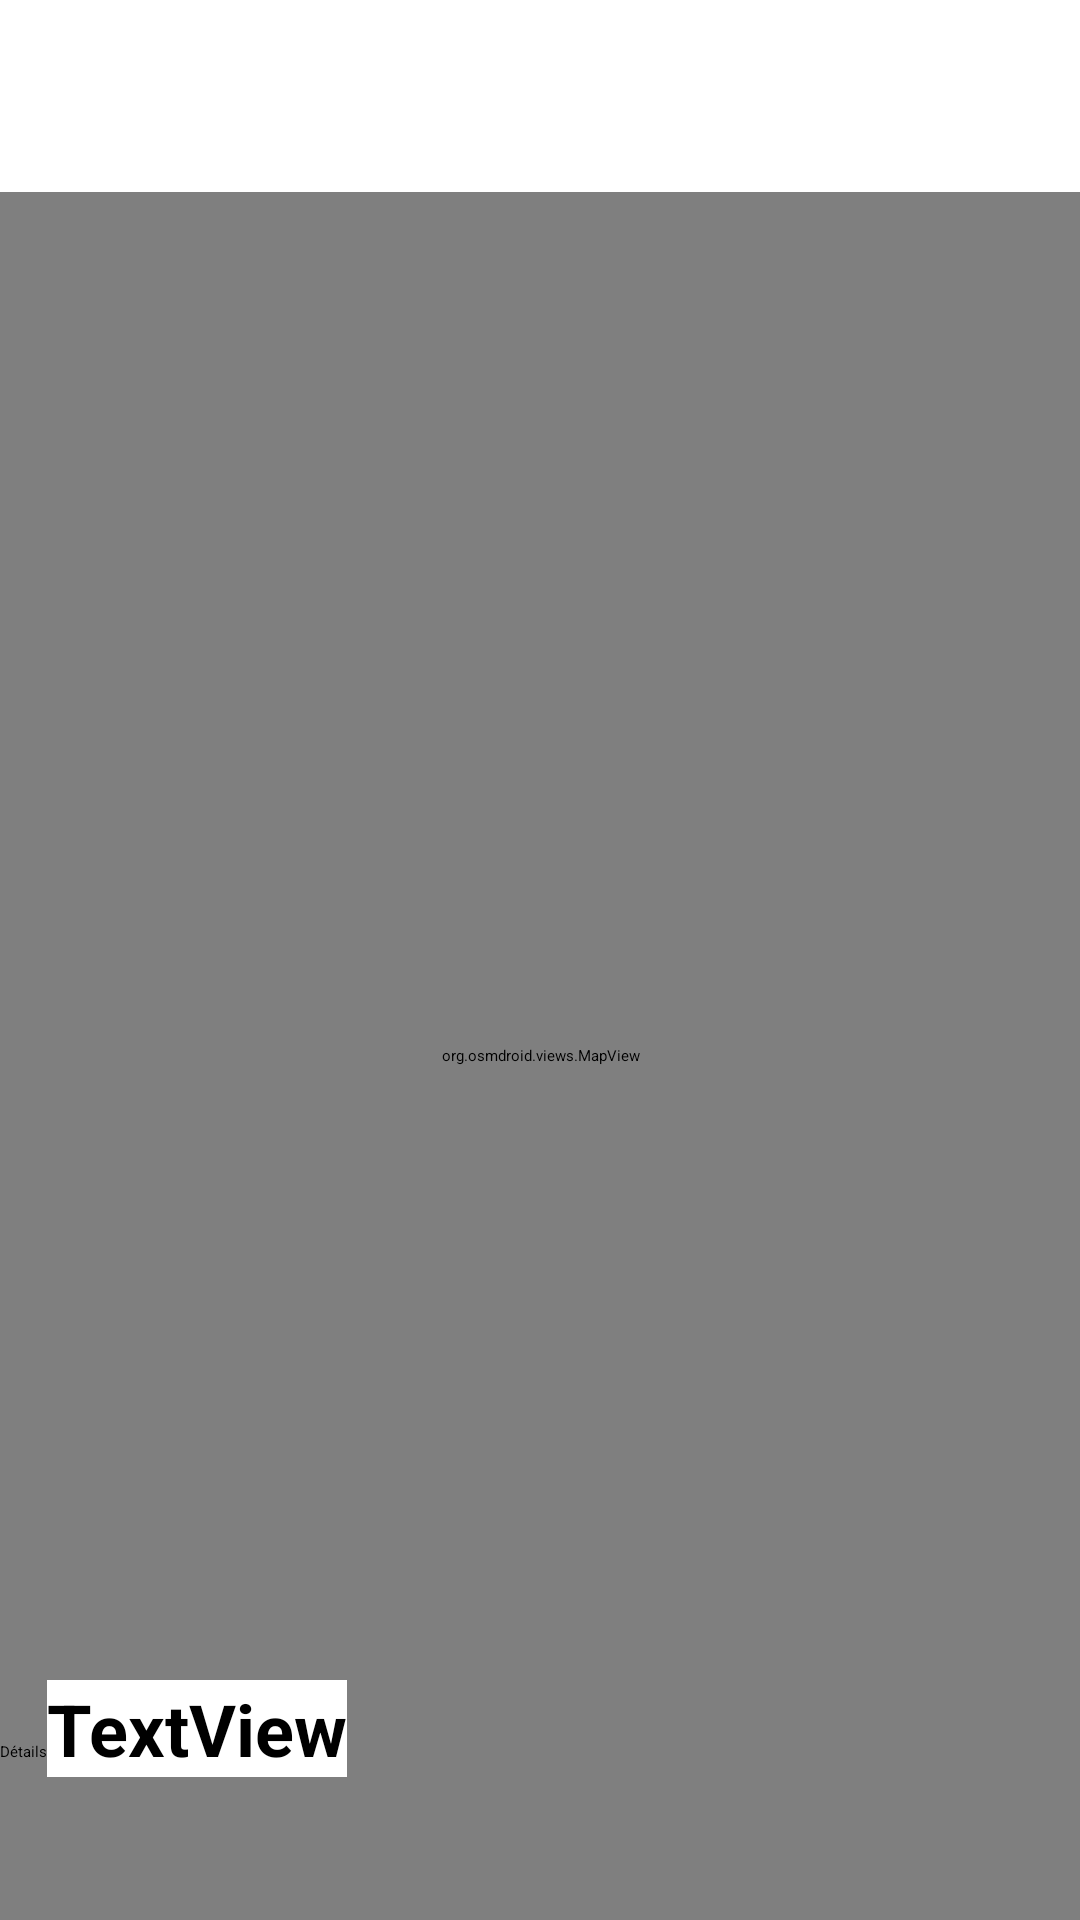

The Android layout XML behind this screen, and the referenced resources:
<!-- AndroidManifest.xml: application theme Theme.Restaurant -->
<!-- res/layout/activity_map.xml -->
<?xml version="1.0" encoding="utf-8"?>
<androidx.constraintlayout.widget.ConstraintLayout xmlns:android="http://schemas.android.com/apk/res/android"
    xmlns:app="http://schemas.android.com/apk/res-auto"
    xmlns:tools="http://schemas.android.com/tools"
    android:layout_width="fill_parent"
    android:layout_height="fill_parent"
    android:orientation="vertical">


    <androidx.appcompat.widget.Toolbar
        android:id="@+id/my_toolbar"
        android:layout_width="match_parent"
        android:layout_height="?attr/actionBarSize"
        android:background="?attr/colorPrimary"
        android:elevation="4dp"
        android:theme="@style/ThemeOverlay.AppCompat.ActionBar"
        app:layout_constraintBottom_toTopOf="@+id/mapview"
        tools:layout_editor_absoluteX="0dp" />

    <org.osmdroid.views.MapView
        android:id="@+id/mapview"
        android:layout_width="fill_parent"
        android:layout_height="fill_parent"
        android:layout_marginTop="64dp"
        android:clickable="true"
        app:layout_constraintBottom_toBottomOf="parent"
        app:layout_constraintEnd_toEndOf="parent"
        app:layout_constraintStart_toStartOf="parent"
        app:layout_constraintTop_toTopOf="parent">

    </org.osmdroid.views.MapView>

    <LinearLayout
        android:id="@+id/linearLayout"
        android:layout_width="match_parent"
        android:layout_height="match_parent"
        android:orientation="vertical">

        <Space
            android:layout_width="match_parent"
            android:layout_height="560dp" />

        <LinearLayout
            android:id="@+id/bot_menu"
            android:layout_width="match_parent"
            android:layout_height="match_parent"
            android:orientation="horizontal">

            <Button
                android:id="@+id/bot_button_details"
                android:layout_width="wrap_content"
                android:layout_height="63dp"
                android:text="Détails" />

            <TextView
                android:id="@+id/bot_menu_text"
                android:layout_width="wrap_content"
                android:layout_height="wrap_content"
                android:background="#FFFFFF"
                android:text="TextView"
                android:textSize="24sp"
                android:textStyle="bold" />
        </LinearLayout>

    </LinearLayout>

</androidx.constraintlayout.widget.ConstraintLayout>
<!-- resources referenced by this layout -->
<resources>

</resources>
